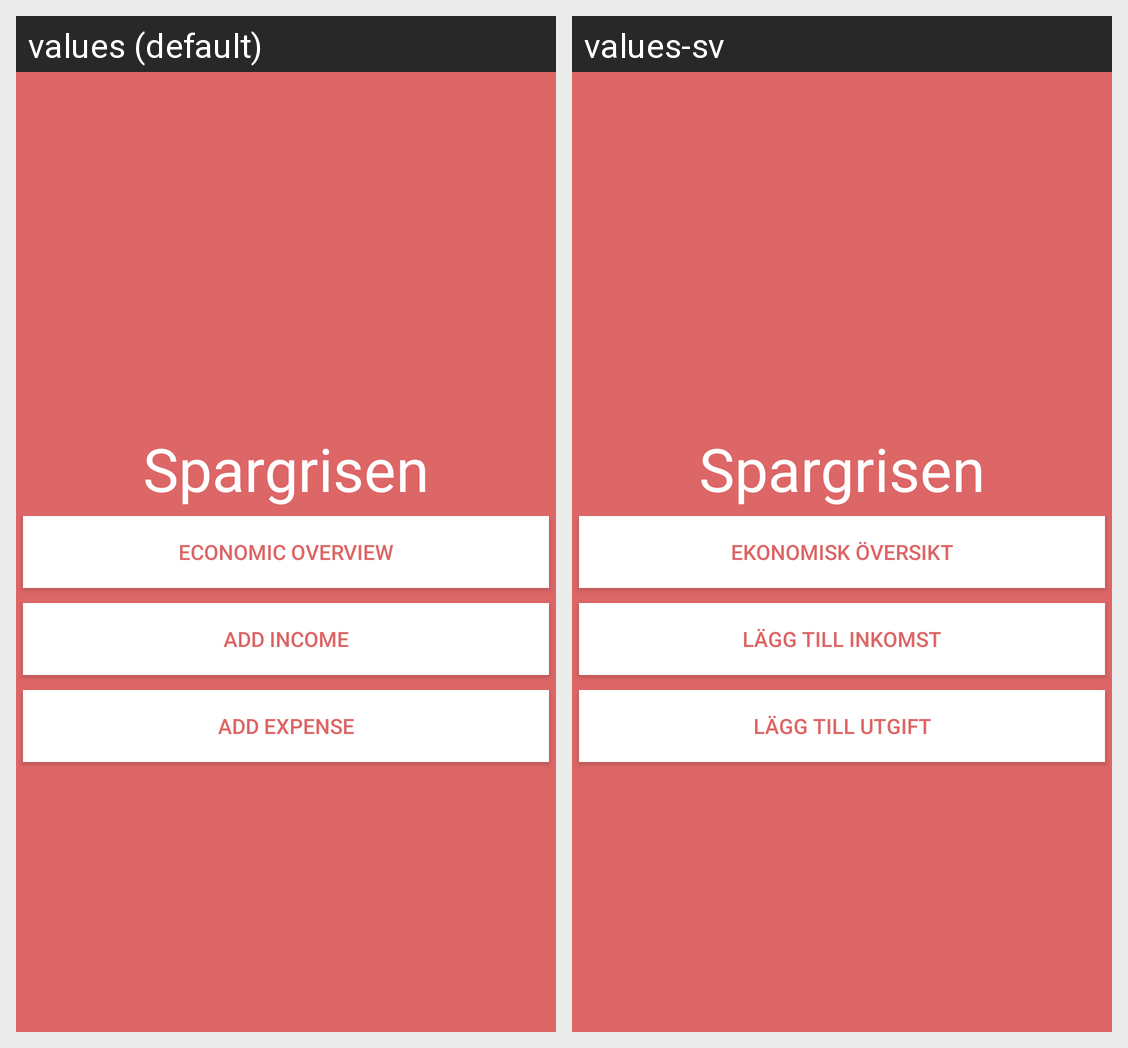

The same Android screen rendered under two of its app's locales, left to right. List the strings drawn on it with the default value and each locale's translation.
Android screen res/layout/activity_main.xml rendered under 2 locales, left to right: values (default), values-sv. Device: Nexus 5 (rendered at 1080×1920; each locale shown at half size, 540×960, under a caption strip naming it); theme android:Theme.Material.Wallpaper.NoTitleBar.
Strings drawn on this screen, with the default value and each locale's value (text and hints the layout hard-codes, and strings that could not be matched under every locale, appear in the picture but are not listed):

application_name
  values: Spargrisen
  values-sv: Spargrisen

economic_overview
  values: Economic overview
  values-sv: Ekonomisk översikt

add_income
  values: Add income
  values-sv: Lägg till inkomst

add_expense
  values: Add expense
  values-sv: Lägg till utgift
